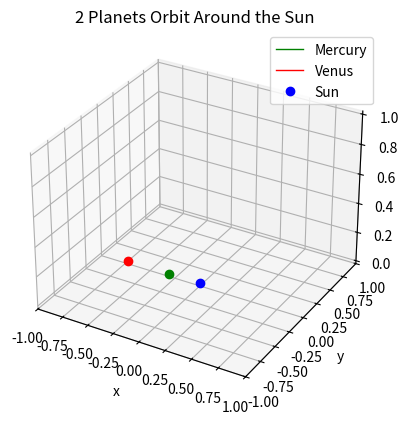

Write Python code to recreate this figure.
"""
Created on Fri Nov  1 14:43:24 2024

[redacted]
"""

import numpy as np
from scipy.integrate import solve_ivp
import matplotlib.pyplot as plt
from matplotlib.animation import FuncAnimation


#initial conditions, all initial values taken at the perihelion in standard astronomical units


# --------------------  MERCURY  -------------------- #
Ecc, a = 0.2056, 0.387               # Eccentricity of orbit (mercury), Semi major distance
b = a*np.sqrt(1-Ecc**2)              # Semi minor
peri_d, aphe_d = a-Ecc*a, a+Ecc*a
viy_calc = np.sqrt(((2*4*np.pi**2)*(1/peri_d - 1/aphe_d))/(1-(peri_d/aphe_d)**2))   # Initial velocity from derivation from energy and angular momentum

xi, yi = -(a-Ecc*a) , 0.0            # inital x / y position at periastron, taken as the semi major of mercurys orbit minus this value times the orbital eccentricity
vix, viy = 0.0, viy_calc             # Initial x / y velocity of mercury 


# --------------------  VENUS  -------------------- #

EccV, aV = 0.0068, 0.723             # The eccentricity and semi major distance of venus
peri_dV, aphe_dV  = aV-EccV*aV, aV+EccV*aV
viy_calcV = np.sqrt(((2*4*np.pi**2)*(1/peri_dV - 1/aphe_dV))/(1-(peri_dV/aphe_dV)**2))


# --------------------  MASSES  -------------------- #

Ms_kg = 1.989*10**30
Ms = 1.0            # Mass of the sun in solar mass units 
Mm = 0.33*10**24 / Ms_kg
Mj = 4.87*10**24 / Ms_kg  #954.79194*10**(-6)
G = 4*np.pi**2      # Gravitational constant G 


# --------------------  TIMINGS  -------------------- #

Tsq = a**3          # Orbit Period squared
T = np.sqrt(Tsq)    # Orbit period
Factor = 15
steps = 1000        # Number of steps plotted over, an increase in the number of steps makes the orbit more and more correct, and the orbits begins to overlap with itself
dt = T/steps        # Length of a step defined by the period and how many steps there are 
t = np.arange(0.0, Factor*T, dt)   #array of each step up to the period


# --------------------  ARRAYS  -------------------- #

#here the previously defined data is collected into arrays for use in future code and functions
initial_position_merc = [xi, yi]
inital_position_ven =  [-aV, 0.0]
initial_position_sun = [0, 0]

initial_velocity_merc = [vix, viy]
initial_velocity_ven = [0, viy_calcV]
initial_velocity_sun = [0, 0]

initial_conditions_new = np.array([
    initial_position_merc, inital_position_ven,
    initial_velocity_merc, initial_velocity_ven
    ]).ravel()


# Define the system of ODEs
def system_of_odes(t, S, m1, m2):
    ms = 1.0
    ps = [0, 0]
    # p1, p2, p3, dp1_dt, dp2_dt, dp3_dt = S
    p1, p2 = S[0:2], S[2:4]
    dp1_dt, dp2_dt = S[4:6], S[6:8]

    f1, f2 = dp1_dt, dp2_dt

    df1_dt = (G*ms*(ps - p1))/(np.linalg.norm(ps - p1)**3) + (G*m2*(p2 - p1))/(np.linalg.norm(p2 - p1)**3)
    df2_dt = (G*ms*(ps - p2))/(np.linalg.norm(ps - p2)**3) + (G*m1*(p1 - p2))/(np.linalg.norm(p1 - p2)**3)

    return np.array([f1, f2, df1_dt, df2_dt]).ravel()


# splve the system of ODEs with the scipy function solve.
solution = solve_ivp(
    fun = system_of_odes,
    t_span = (0, Factor*T),
    y0 = initial_conditions_new,
    t_eval = t,
    args = (Mm, Mj),
    method='RK23'     #RK23 replaces the standard RK45 when method is unspecified
    )

# set the soloution to variables
t_sol = solution.t
mercx_sol = solution.y[0]
mercy_sol = solution.y[1]

venx_sol = solution.y[2]
veny_sol = solution.y[3]

sunx_sol = solution.y[4]
suny_sol = solution.y[5]

# --------------------  2D Plot  -------------------- #

# fig, ax2 = plt.subplots()
# ax2.plot(mercx_sol, mercy_sol, 'green', label='Mercury', linewidth=1)
# ax2.plot(venx_sol, veny_sol, 'red', label='Venus', linewidth=1)
# sun_dot, = ax2.plot([0], [0], 'o', color='blue', markersize=6, label='Sun')
# ax2.set_title("2 Planets Orbit Around the Sun")
# ax2.set_xlabel("x")
# ax2.set_ylabel("y")
# plt.xlim(-1, 1)
# plt.ylim(-1, 1)
# plt.legend()


# --------------------  3D Plots  -------------------- #

#Start a 3D plot as it can show animation very nicely, even though this problem is confined in the 2D planetary plane
fig, ax = plt.subplots(subplot_kw={"projection": "3d"})

# # Solid line plots can be unhashed for a more simple or quick view
# ax.plot(mercx_sol, mercy_sol, [0] * len(mercx_sol), 'green', label='Mercury', linewidth=1)
# ax.plot(venx_sol, veny_sol, [0] * len(venx_sol), 'red', label='Venus', linewidth=1)

# Create animated lines and dots (these will be updated in the animation)
merc_plt, = ax.plot([], [], [], 'green', linewidth=1, label='Mercury')
ven_plt, = ax.plot([], [], [], 'red', linewidth=1, label='Venus')
merc_dot, = ax.plot([mercx_sol[-1]], [mercy_sol[-1]], [0], 'o', color='green', markersize=6)
ven_dot, = ax.plot([venx_sol[-1]], [veny_sol[-1]], [0], 'o', color='red', markersize=6)
sun_dot, = ax.plot([0], [0], [0], 'o', color='blue', markersize=6, label='Sun')

ax.set_title("2 Planets Orbit Around the Sun")
ax.set_xlabel("x")
ax.set_ylabel("y")
ax.set_zlabel("z")
plt.xlim(-1, 1)
plt.ylim(-1, 1)
plt.zlim = (-0.5, 0.5)
plt.legend()

# Can hash out everything below here if you dont want the animation and just want the plot
def update(frame):
    # lower_lim = max(0, frame - 300)  # hash in if dont want full lines trailing behind the animation,then add lower_lim before the colons in the next code lines
    print(f"Progress: {(frame+1)/len(t):.1%}", end='\r')

    # Current position slices for animation
    x_current_1 = mercx_sol[:frame+1]
    y_current_1 = mercy_sol[:frame+1]
    z_current_1 = [0] * len(x_current_1)  # assuming z=0

    x_current_2 = venx_sol[:frame+1]
    y_current_2 = veny_sol[:frame+1]
    z_current_2 = [0] * len(x_current_2)  # assuming z=0

    # Update animated lines and dots
    merc_plt.set_data_3d(x_current_1, y_current_1, z_current_1)
    merc_dot.set_data_3d([x_current_1[-1]], [y_current_1[-1]], [z_current_1[-1]])

    ven_plt.set_data_3d(x_current_2, y_current_2, z_current_2)
    ven_dot.set_data_3d([x_current_2[-1]], [y_current_2[-1]], [z_current_2[-1]])

    return merc_plt, merc_dot, ven_plt, ven_dot

# Create animation
animation = FuncAnimation(fig, update, frames=range(0, len(t), 2), interval=5, blit=True)
plt.show()



#inspired by and based on https://www.youtube.com/watch?v=FXkH9-4EN_8
